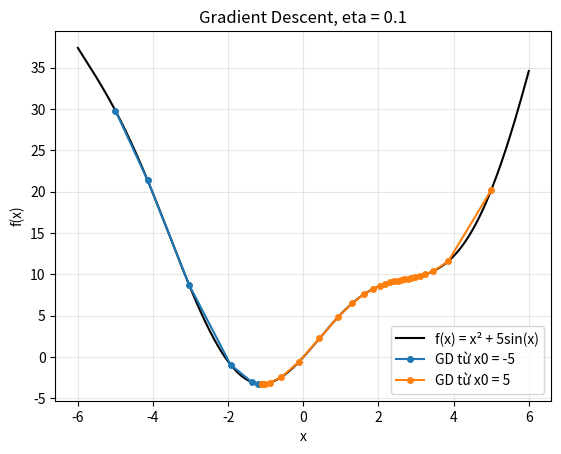

Recreate this plot in Python.
# -*- coding: utf-8 -*-
"""
Gradient Descent cho hàm 1 biến
    f(x)  = x^2 + 5 sin(x)
    f'(x) = 2x + 5 cos(x)
Cập nhật: x_{t+1} = x_t - eta * (2 x_t + 5 cos(x_t))
"""
import numpy as np
import matplotlib.pyplot as plt


def grad(x):
    return 2 * x + 5 * np.cos(x)


def cost(x):
    return x ** 2 + 5 * np.sin(x)


def myGD1(x0, eta, max_iter=100, tol=1e-3):
    x = [x0]
    for it in range(max_iter):
        x_new = x[-1] - eta * grad(x[-1])
        if abs(grad(x_new)) < tol:  # đạo hàm đủ nhỏ -> dừng
            break
        x.append(x_new)
    return (x, it)


if __name__ == "__main__":
    eta = 0.1
    results = []
    for x0 in (-5, 5):
        x, it = myGD1(x0, eta)
        results.append((x0, x))
        print(f"x0 = {x0:>3}: x* = {x[-1]:.6f}, f(x*) = {cost(x[-1]):.6f}, "
              f"sau {it} vòng lặp")

    # Vẽ đồ thị f(x) và quỹ đạo các bước GD
    xs = np.linspace(-6, 6, 400)
    plt.plot(xs, cost(xs), "k-", label="f(x) = x² + 5sin(x)")
    for x0, x in results:
        x = np.array(x)
        plt.plot(x, cost(x), "o-", ms=4, label=f"GD từ x0 = {x0}")
    plt.xlabel("x")
    plt.ylabel("f(x)")
    plt.title(f"Gradient Descent, eta = {eta}")
    plt.legend()
    plt.grid(alpha=0.3)
    plt.show()
